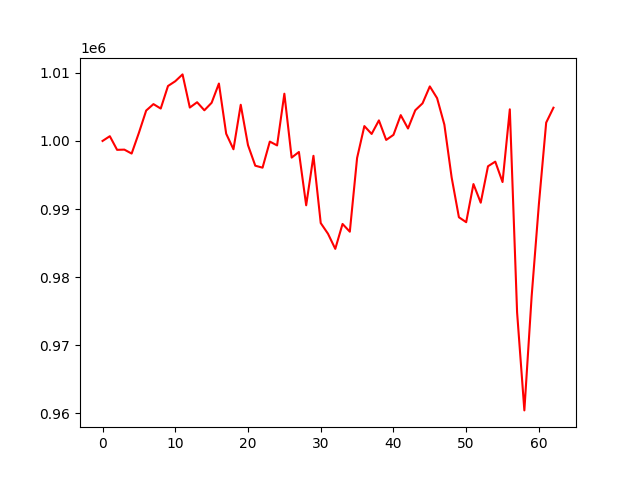

Data behind this chart, as committed beside it:
, 0
0, 1000000
1, 1000697
2, 998695
3, 998726
4, 998147
5, 1001197
6, 1004467
7, 1005413
8, 1004758
9, 1008073
10, 1008772
11, 1009776
12, 1004907
13, 1005687
14, 1004504
15, 1005608
16, 1008433
17, 1001062
18, 998778
19, 1005317
20, 999381
21, 996366
22, 996074
23, 999906
24, 999346
25, 1006939
26, 997552
27, 998381
28, 990550
29, 997817
30, 987940
31, 986369
32, 984150
33, 987808
34, 986671
35, 997497
36, 1002184
37, 1001029
38, 1003021
39, 1000149
40, 1000893
41, 1003794
42, 1001828
43, 1004509
44, 1005526
45, 1008012
46, 1006287
47, 1002397
48, 994644
49, 988793
50, 988066
51, 993667
52, 990932
53, 996283
54, 996962
55, 993963
56, 1004646
57, 974816
58, 960422
59, 977170
... 3 more rows
